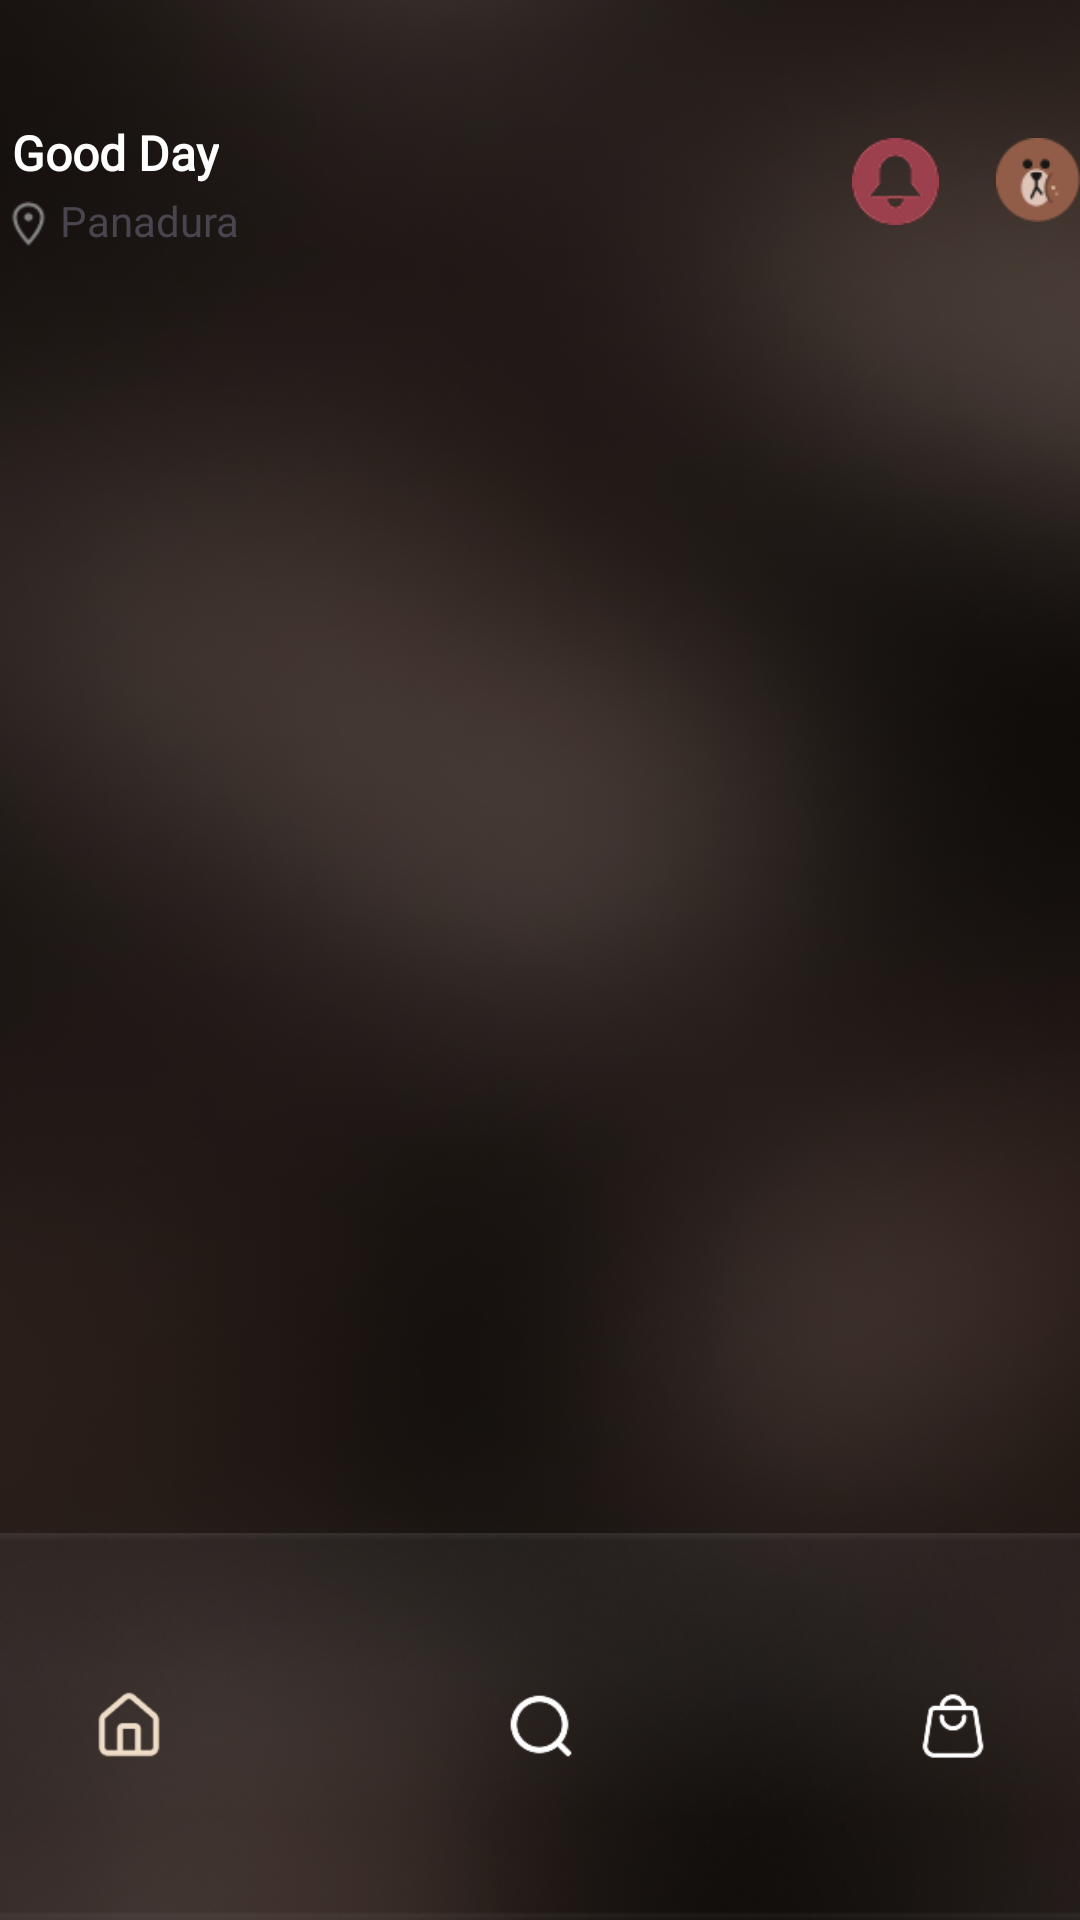

Here is an Android app screen rendered from its layout file. Give the layout XML and the strings, colors and styles it references.
<!-- AndroidManifest.xml: application theme Theme.MochaNoir -->
<!-- res/layout/activity_main.xml -->
<?xml version="1.0" encoding="utf-8"?>
<androidx.constraintlayout.widget.ConstraintLayout xmlns:android="http://schemas.android.com/apk/res/android"
    xmlns:app="http://schemas.android.com/apk/res-auto"
    xmlns:tools="http://schemas.android.com/tools"
    android:id="@+id/main"
    android:layout_width="match_parent"
    android:layout_height="match_parent"
    android:background="@drawable/backgroundpic"
    tools:context=".MainActivity">

    <androidx.constraintlayout.widget.ConstraintLayout
        android:id="@+id/constraintLayout2"
        android:layout_width="361dp"
        android:layout_height="103dp"
        app:layout_constraintEnd_toEndOf="parent"
        app:layout_constraintStart_toStartOf="parent"
        tools:layout_editor_absoluteY="5dp">

        <TextView
            android:id="@+id/salutation"
            android:layout_width="wrap_content"
            android:layout_height="wrap_content"
            android:layout_marginStart="4dp"
            android:fontFamily="@font/poppins_light"
            android:text="@string/salutation"
            android:textAlignment="center"
            android:textColor="@color/white"
            android:textSize="16sp"
            android:textStyle="bold"
            app:layout_constraintBottom_toBottomOf="parent"
            app:layout_constraintStart_toStartOf="parent"
            app:layout_constraintTop_toTopOf="parent"
            app:layout_constraintVertical_bias="0.493" />

        <ImageView
            android:id="@+id/location_pic"
            android:layout_width="19dp"
            android:layout_height="17dp"
            android:layout_marginEnd="331dp"
            android:layout_marginBottom="20dp"
            app:layout_constraintBottom_toBottomOf="parent"
            app:layout_constraintEnd_toEndOf="parent"
            app:layout_constraintHorizontal_bias="0.0"
            app:layout_constraintStart_toStartOf="parent"
            app:srcCompat="@drawable/location" />

        <TextView
            android:id="@+id/location"
            android:layout_width="72dp"
            android:layout_height="23dp"
            android:layout_marginStart="5dp"
            android:layout_marginEnd="269dp"
            android:layout_marginBottom="16dp"
            android:fontFamily="@font/poppins_medium"
            android:text="@string/location"
            app:layout_constraintBottom_toBottomOf="parent"
            app:layout_constraintEnd_toEndOf="parent"
            app:layout_constraintHorizontal_bias="1.0"
            app:layout_constraintStart_toEndOf="@+id/location_pic" />

        <ImageView
            android:id="@+id/bell"
            android:layout_width="31dp"
            android:layout_height="29dp"
            android:layout_marginStart="191dp"
            android:layout_marginTop="46dp"
            android:layout_marginEnd="17dp"
            android:layout_marginBottom="28dp"
            app:layout_constraintBottom_toBottomOf="parent"
            app:layout_constraintEnd_toStartOf="@+id/profile_pic"
            app:layout_constraintStart_toEndOf="@+id/location"
            app:layout_constraintTop_toTopOf="parent"
            app:srcCompat="@drawable/bell" />

        <ImageView
            android:id="@+id/profile_pic"
            android:layout_width="30dp"
            android:layout_height="28dp"
            android:layout_marginStart="17dp"
            android:layout_marginTop="46dp"
            android:layout_marginBottom="29dp"
            app:layout_constraintBottom_toBottomOf="parent"
            app:layout_constraintStart_toEndOf="@+id/bell"
            app:layout_constraintTop_toTopOf="parent"
            app:srcCompat="@drawable/dp" />
    </androidx.constraintlayout.widget.ConstraintLayout>

    <FrameLayout
        android:id="@+id/mainFrameLayout"
        android:layout_width="455dp"
        android:layout_height="611dp"
        app:layout_constraintBottom_toTopOf="@+id/bottomNavigationView"
        app:layout_constraintEnd_toEndOf="parent"
        app:layout_constraintHorizontal_bias="0.0"
        app:layout_constraintStart_toStartOf="parent"
        app:layout_constraintTop_toBottomOf="@+id/constraintLayout2"
        app:layout_constraintVertical_bias="1.0">

    </FrameLayout>

    <com.google.android.material.bottomnavigation.BottomNavigationView
        android:id="@+id/bottomNavigationView"
        android:layout_width="412dp"
        android:layout_height="129dp"
        android:background="@drawable/nav_background"
        app:labelVisibilityMode="unlabeled"
        app:layout_constraintBottom_toBottomOf="parent"
        app:layout_constraintEnd_toEndOf="parent"
        app:layout_constraintStart_toStartOf="parent"
        app:itemIconTint="@color/nav_icon_color"
        app:itemActiveIndicatorStyle="@drawable/bottom_nav_item_background"
        app:menu="@menu/bottom_nav" />
</androidx.constraintlayout.widget.ConstraintLayout>
<!-- resources referenced by this layout -->
<resources>
  <color name="white">#FFFFFFFF</color>
  <!-- drawable backgroundpic: png bitmap (drawable, 572563 bytes) -->
  <!-- drawable bell: png bitmap (drawable, 2389 bytes) -->
  <!-- drawable bottom_nav_item_background (drawable) -->
  <?xml version="1.0" encoding="utf-8"?>
  
  <selector xmlns:android="http://schemas.android.com/apk/res/android">
      
      <item android:state_checked="true">
          <color android:color="@color/light_brown"/> 
      </item>
  
      
      <item>
          <color android:color="@android:color/transparent"/>
      </item>
  </selector>
  <!-- drawable dp: png bitmap (drawable, 2365 bytes) -->
  <!-- drawable location: png bitmap (drawable, 733 bytes) -->
  <!-- drawable nav_background: png bitmap (drawable, 36162 bytes) -->
  <string name="location">Panadura</string>
  <string name="salutation">Good Day</string>
  <style name="Theme.MochaNoir" parent="Base.Theme.MochaNoir" />
  <color name="light_brown">#EEDCC6</color>
  <style name="Base.Theme.MochaNoir" parent="Theme.Material3.DayNight.NoActionBar">
          
          
      </style>
</resources>
